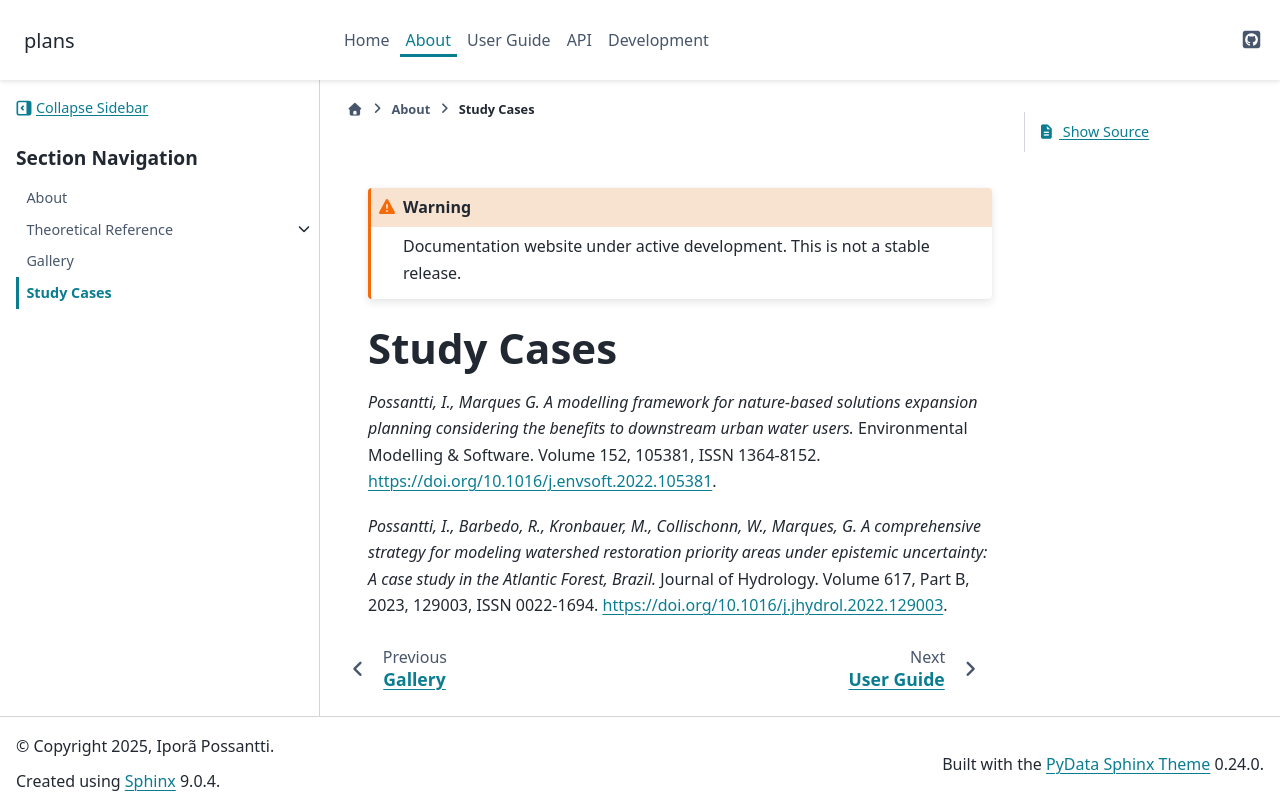

repository: iporepos/plans · page: cases.html · generator: sphinx

.. include:: ./includes/external_links.rst

.. include:: ./includes/warning_development.rst

.. _cases:

Study Cases
#######################################################################



*Possantti, I., Marques G. A modelling framework for nature-based solutions expansion planning considering the benefits to downstream urban water users.* Environmental Modelling & Software. Volume 152, 105381, ISSN 1364-8152. https://doi.org/10.1016/j.envsoft.2022.105381.


*Possantti, I., Barbedo, R., Kronbauer, M., Collischonn, W., Marques, G. A comprehensive strategy for modeling watershed restoration priority areas under epistemic uncertainty: A case study in the Atlantic Forest, Brazil.* Journal of Hydrology. Volume 617, Part B, 2023, 129003, ISSN 0022-1694. https://doi.org/10.1016/j.jhydrol.2022.129003.
